Run: headless pygame with SDL's dummy video driver; simulated clock (each Clock.tick advances the game by its frame time, no real sleeping); random seed 0; keys injected as events and as key.get_pressed() state; no mouse input.
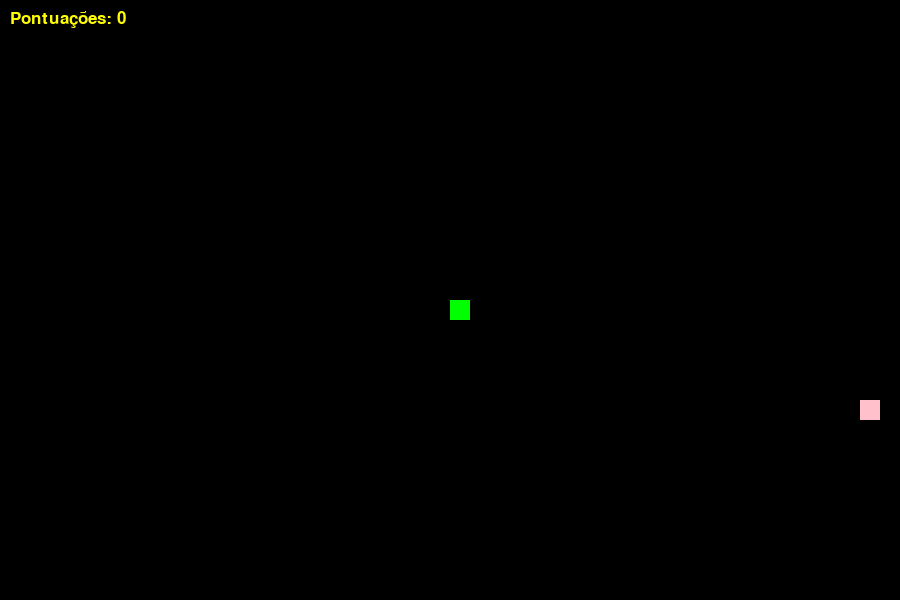
Frame 1 of 4 · flips 1–60 · no input
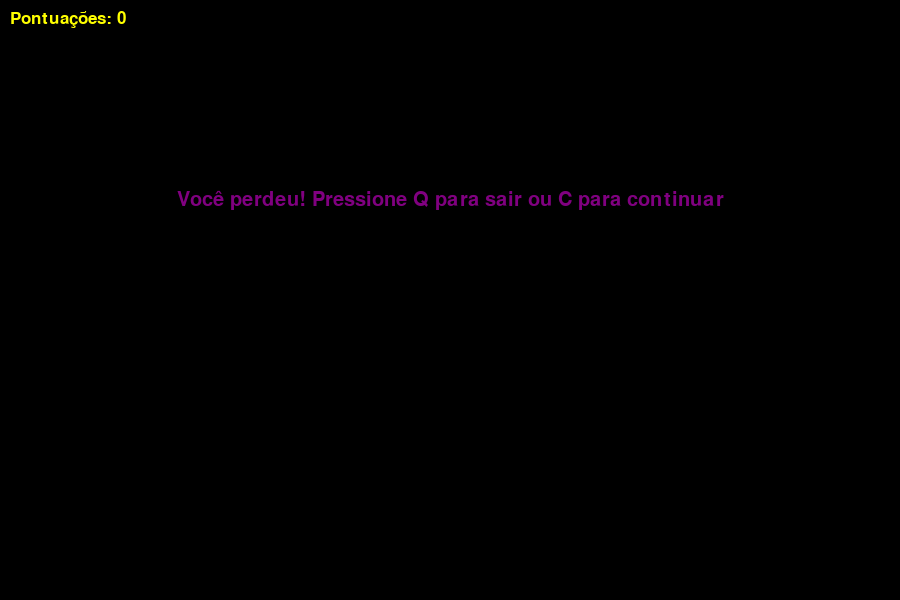
Frame 2 of 4 · flips 61–180 · tapped SPACE, RETURN · held RIGHT (→), D
Frame 3 of 4 · flips 181–300 · held DOWN (↓), S · screen unchanged from frame 2, image omitted
Frame 4 of 4 · flips 301–420 · held LEFT (←), A, UP (↑), W · screen unchanged from frame 3, image omitted

The pygame program that drew these frames:

import pygame
import random

pygame.init()

largura = 900
altura = 600
tela = pygame.display.set_mode((largura, altura))
pygame.display.set_caption("Snake - O Clássico")

# CORES
verde = (0, 255, 0)
roxo = (128, 0, 128)
rosa = (255, 192, 203)
preto = (0, 0, 0)
amarelo = (255, 255, 0)

# config
tamanho_do_bloco = 20
velocidade = 15

# Fontes -
fonte_estilo = pygame.font.SysFont("comicsansms", 40)
fonte_pontuacao = pygame.font.SysFont("comicsansms", 25)
fonte_gameover = pygame.font.SysFont("comicsansms", 30)  

def mensagem(msg, cor, fonte):
    texto = fonte.render(msg, True, cor)
    texto_rect = texto.get_rect(center=(largura/2, altura/3))
    tela.blit(texto, texto_rect)

def sua_pontuacao(pontos):
    valor = fonte_pontuacao.render("Pontuações: " + str(pontos), True, amarelo)
    tela.blit(valor, [10, 10])

def jogo():
    sair_do_jogo = False
    fim_jogo = False

    x1 = largura / 2
    y1 = altura / 2

    x1_troca = 0
    y1_troca = 0

    corpo_cobra = []
    comprimento_cobra = 1

    comida_x = round(random.randrange(0, largura - tamanho_do_bloco) / 20.0) * 20.0
    comida_y = round(random.randrange(0, altura - tamanho_do_bloco) / 20.0) * 20.0

    relogio = pygame.time.Clock()

    while not sair_do_jogo:
        while fim_jogo:
            tela.fill(preto)
            mensagem("Você perdeu! Pressione Q para sair ou C para continuar", roxo, fonte_gameover)
            sua_pontuacao(comprimento_cobra - 1)
            pygame.display.update()

            for evento in pygame.event.get():
                if evento.type == pygame.QUIT:
                    sair_do_jogo = True
                    fim_jogo = False
                if evento.type == pygame.KEYDOWN:
                    if evento.key == pygame.K_q:
                        sair_do_jogo = True
                        fim_jogo = False
                    if evento.key == pygame.K_c:
                        jogo()

        for evento in pygame.event.get():
            if evento.type == pygame.QUIT:
                sair_do_jogo = True
            if evento.type == pygame.KEYDOWN:
                if evento.key == pygame.K_LEFT and x1_troca == 0:
                    x1_troca = -tamanho_do_bloco
                    y1_troca = 0
                elif evento.key == pygame.K_RIGHT and x1_troca == 0:
                    x1_troca = tamanho_do_bloco
                    y1_troca = 0
                elif evento.key == pygame.K_UP and y1_troca == 0:
                    y1_troca = -tamanho_do_bloco
                    x1_troca = 0
                elif evento.key == pygame.K_DOWN and y1_troca == 0:
                    y1_troca = tamanho_do_bloco
                    x1_troca = 0

        if x1 >= largura or x1 < 0 or y1 >= altura or y1 < 0:
            fim_jogo = True

        x1 += x1_troca
        y1 += y1_troca
        tela.fill(preto)
        pygame.draw.rect(tela, rosa, [comida_x, comida_y, tamanho_do_bloco, tamanho_do_bloco])
        
        cabeca_cobra = [x1, y1]
        corpo_cobra.append(cabeca_cobra)
        
        if len(corpo_cobra) > comprimento_cobra:
            del corpo_cobra[0]

        for bloco in corpo_cobra[:-1]:
            if bloco == cabeca_cobra:
                fim_jogo = True

        for bloco in corpo_cobra:
            pygame.draw.rect(tela, verde, [bloco[0], bloco[1], tamanho_do_bloco, tamanho_do_bloco])

        sua_pontuacao(comprimento_cobra - 1)
        pygame.display.update()

        cabeca_rect = pygame.Rect(x1, y1, tamanho_do_bloco, tamanho_do_bloco)
        comida_rect = pygame.Rect(comida_x, comida_y, tamanho_do_bloco, tamanho_do_bloco)

        if cabeca_rect.colliderect(comida_rect):
            comida_x = round(random.randrange(0, largura - tamanho_do_bloco) / 20.0) * 20.0
            comida_y = round(random.randrange(0, altura - tamanho_do_bloco) / 20.0) * 20.0
            comprimento_cobra += 1

        relogio.tick(velocidade)

    pygame.quit()
    quit()

jogo()
